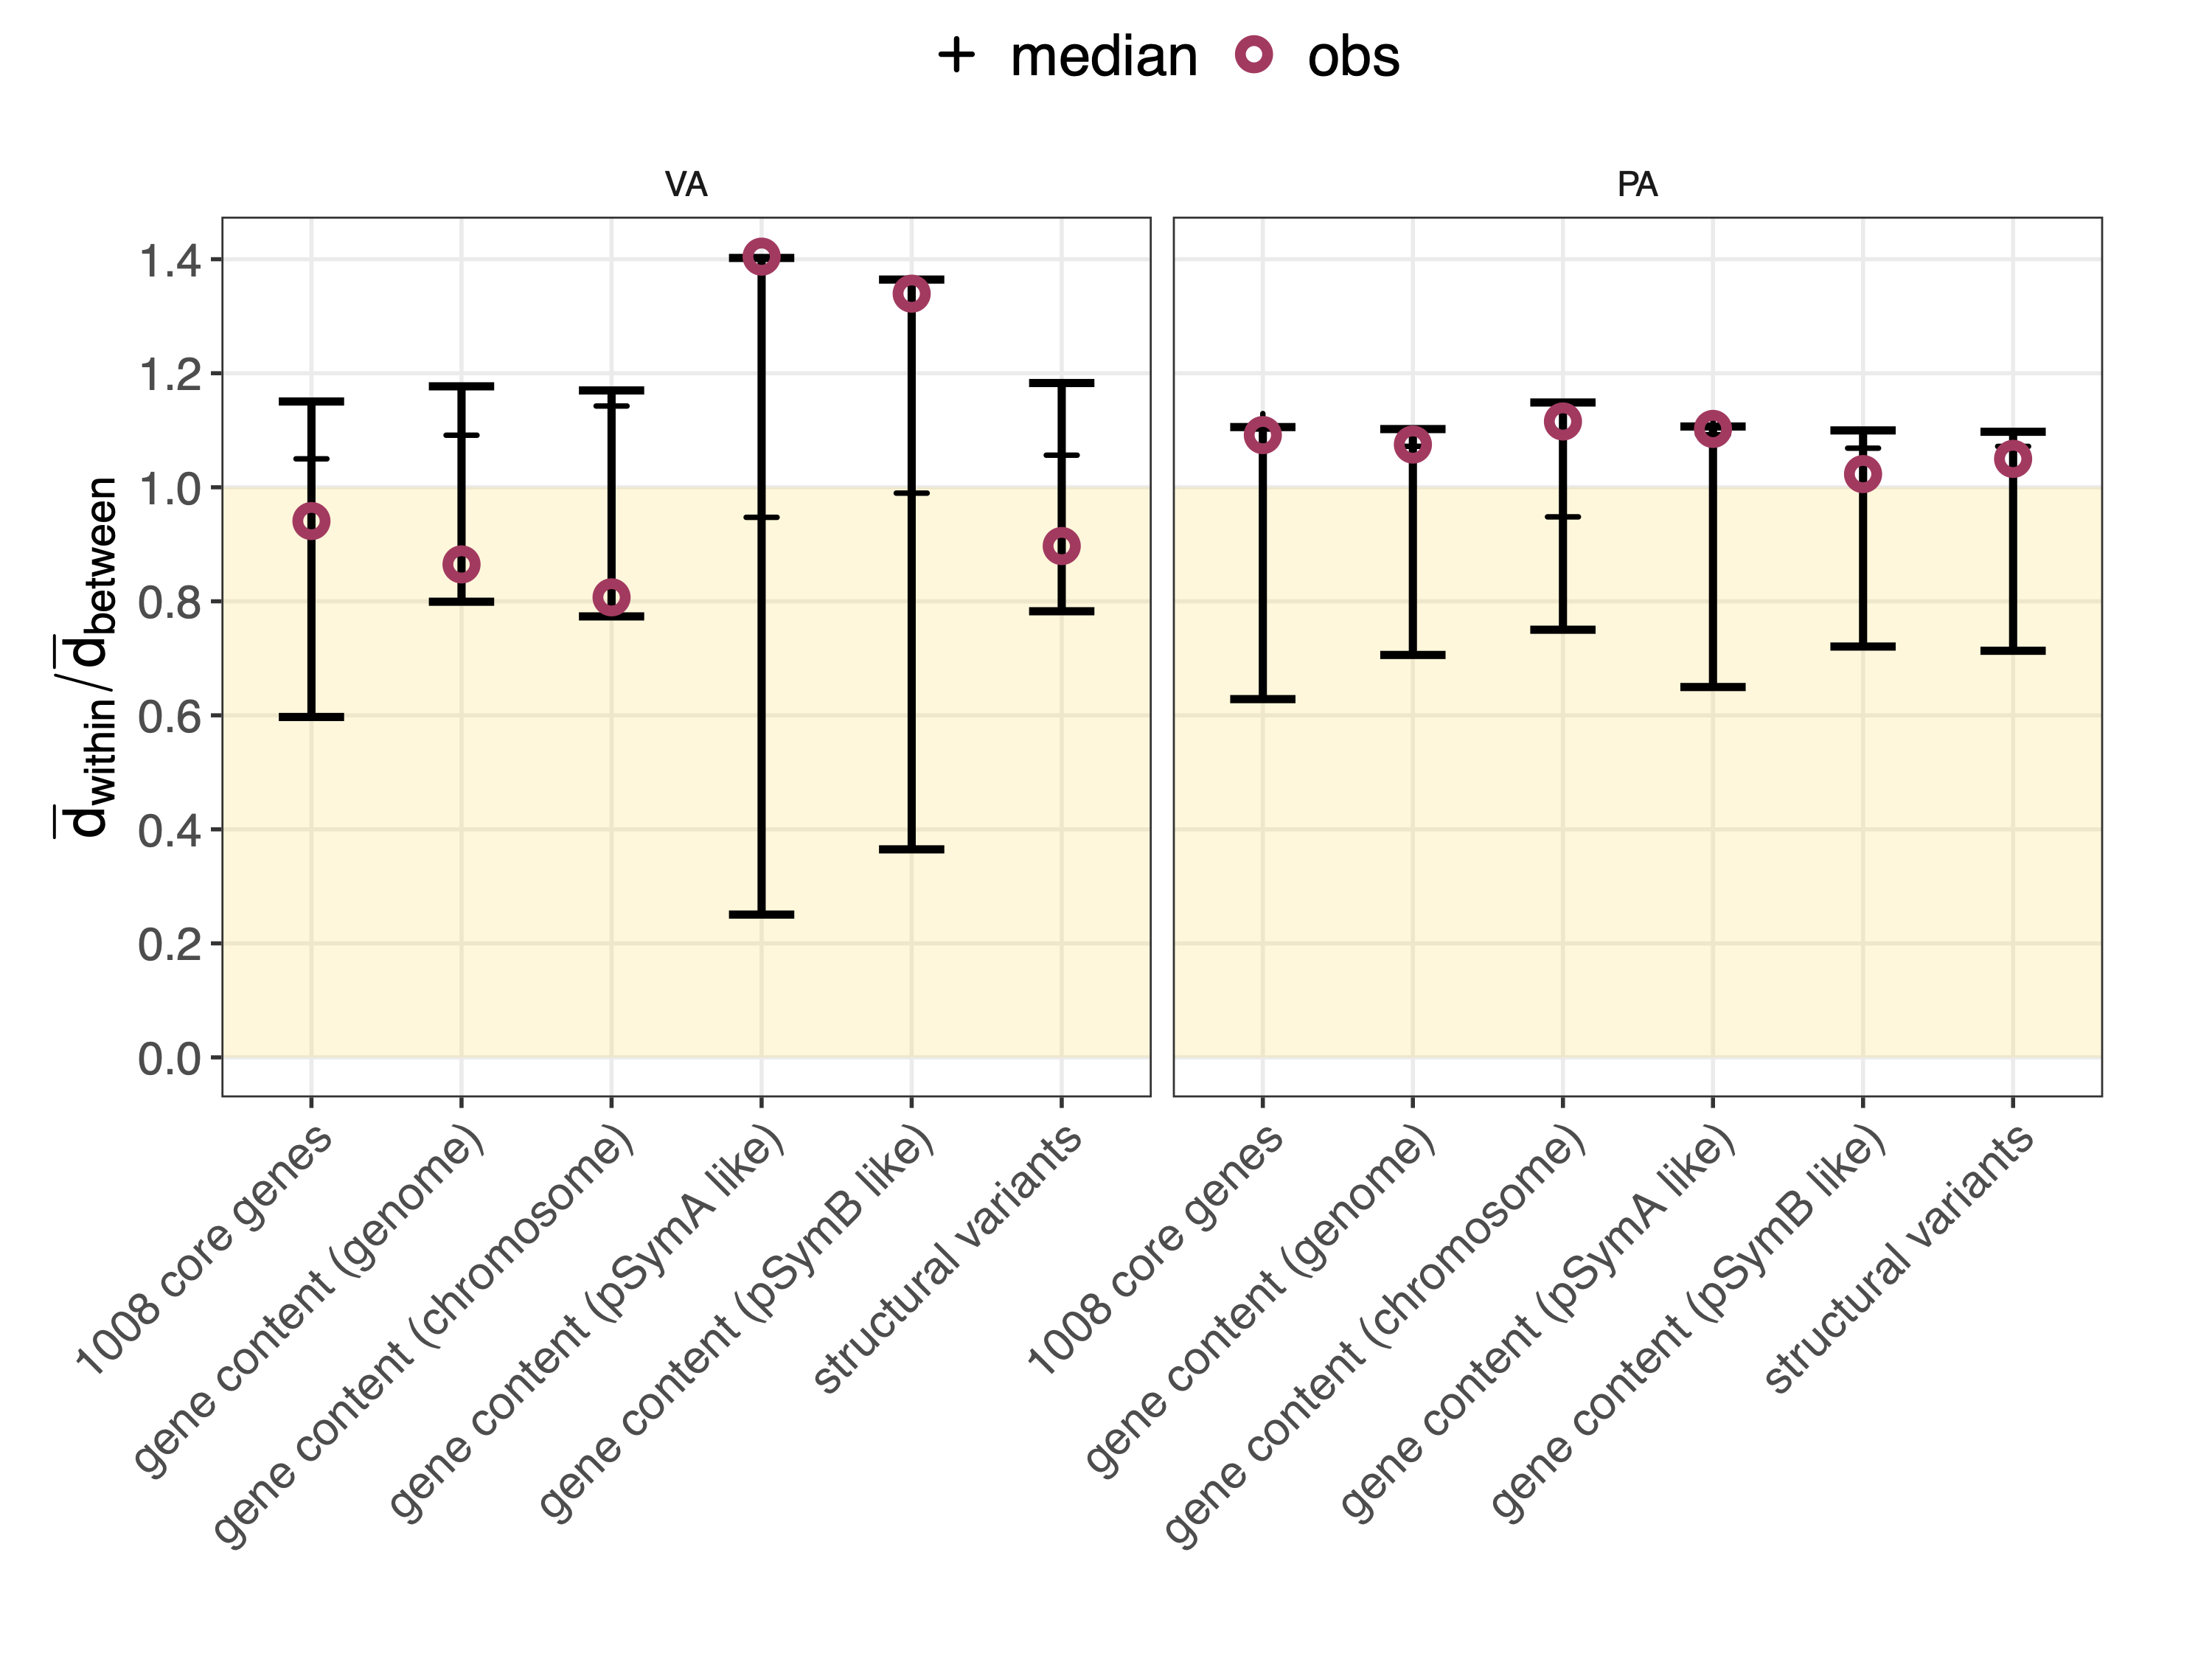

This chart was generated by the following R code:
#' cophenetic distance

renv::load()
library(tidyverse)
library(ggtree)
library(tidytree)
library(ape)
source(here::here("metadata.R"))

load(paste0(folder_data, "phylogenomics_analysis/trees/trees.rdata"))
contigs <- read_csv(paste0(folder_data, "genomics_analysis/contigs/contigs.csv")) %>%
    left_join(isolates) %>%
    select(genome_id, contig_id, species, replicon, replicon_type, population, site, site_group)
isolates_contigs <- read_csv(paste0(folder_data, "genomics_analysis/taxonomy/isolates_contigs.csv"))

# Functions
get_group <- function (dm, by_what = "species") {
    #' Get the group labels from dm
    tibble(genome_id = colnames(dm)) %>%
        mutate(genome_id = str_remove(genome_id, "_contig_\\d+")) %>%
        left_join(isolates_contigs) %>%
        left_join(isolates) %>%
        `[`(by_what) %>%
        unlist
}

calculate_distances <- function(dist_matrix, groups) {
    #' Compute the between cluster distance vs the within cluster distance
    n <- nrow(dist_matrix)
    within_distances <- c()
    between_distances <- c()

    for (i in 1:(n-1)) {
        for (j in (i+1):n) {
            if (groups[i] == groups[j]) {
                within_distances <- c(within_distances, dist_matrix[i, j])
            } else {
                between_distances <- c(between_distances, dist_matrix[i, j])
            }
        }
    }

    list(within = within_distances, between = between_distances)
}

calculate_dist_mean <- function(distances) {
    mean(distances$within) / mean(distances$between)
}

permute_dist <- function (dm, groups, np = 1000) {
    #' Permute the distance matrix and compute the within vs between cluster distance
    set.seed(123)  # For reproducibility
    distances <- calculate_distances(dm, groups)
    observed_diff <- mean(distances$within) - mean(distances$between)
    perm_diffs <- numeric(np)

    for (i in 1:np) {
        permuted_groups <- sample(groups)
        perm_distances <- calculate_distances(dm, permuted_groups)
        # Distance = within / between groups
        perm_diffs[i] <- mean(perm_distances$within) / mean(perm_distances$between)
    }
    return(perm_diffs)
}

compute_percentiles <- function(tb) {
    tb %>%
        group_by(id, feature, population) %>%
        arrange(distances_pm) %>%
        summarize(p05 = quantile(distances_pm, 0.05), p50 = quantile(distances_pm, 0.5), p95 = quantile(distances_pm, 0.95))
}

# Master table
tb <- tibble(
    id = factor(1:12),
    feature = rep(c("core", rep("gene presence/absence", 4), "structural variants"), each = 2),
    replicon_type = rep(c("core", "genome", "chromosome", "psyma", "psymb", "structural variants"), each = 2),
    population = rep(c("VA", "PA"), 6),
    tree = list(
        drop.tip(tr_seq_core, isolates$genome_id[isolates$population != "VA"]),
        drop.tip(tr_seq_core, isolates$genome_id[isolates$population != "PA"]),
        drop.tip(tr_gpa_genomes, isolates$genome_id[isolates$population != "VA"]),
        drop.tip(tr_gpa_genomes, isolates$genome_id[isolates$population != "PA"]),
        drop.tip(tr_gpa_chrom, contigs$contig_id[contigs$population != "VA"]),
        drop.tip(tr_gpa_chrom, contigs$contig_id[contigs$population != "PA"]),
        drop.tip(tr_gpa_psyma, contigs$contig_id[contigs$population != "VA"]),
        drop.tip(tr_gpa_psyma, contigs$contig_id[contigs$population != "PA"]),
        drop.tip(tr_gpa_psymb, contigs$contig_id[contigs$population != "VA"]),
        drop.tip(tr_gpa_psymb, contigs$contig_id[contigs$population != "PA"]),
        drop.tip(tr_spa_genomes, isolates$genome_id[isolates$population != "VA"]),
        drop.tip(tr_spa_genomes, isolates$genome_id[isolates$population != "PA"])
    )
)


# grouping by site group
tt <- tibble(
    replicon_type = rep(c("core", "genome", "chromosome", "psyma", "psymb", "structural variants"), each = 1),
    full_name = c(
        "1008 core genes",
        "gene content (genome)",
        "gene content (chromosome)",
        "gene content (pSymA like)",
        "gene content (pSymB like)",
        "structural variants"
    )
)

tb1 <- tb %>%
    rowwise() %>%
    mutate(
        dm = list(cophenetic(tree)),
        groups = list(get_group(dm, by_what = "site_group")),
        distances_obs = list(calculate_distances(dm, groups) %>% calculate_dist_mean),
        distances_pm = list(permute_dist(dm, groups))
    ) %>%
    left_join(tt) %>%
    mutate(population = factor(population, c("VA", "PA")))

tb_obs <- tb1 %>% unnest(distances_obs)

p <- tb1 %>%
    mutate(id = factor(id, 1:12)) %>%
    unnest(distances_pm) %>%
    compute_percentiles() %>%
    ggplot() +
    #geom_hline(yintercept = c(0, 1), color = "grey30", linetype = 2, linewidth = 1) +
    annotate("rect", xmin = -Inf, xmax = Inf, ymin = 0, ymax = 1, fill = alpha("gold", .2)) +
    geom_segment(aes(x = id, xend = id, y = p05, yend = p95), linewidth = 1,  arrow = arrow(length = unit(3, "mm"), angle = 90, ends = "both")) +
    geom_point(aes(x = id, y = p50, color = "median"), shape = 3, stroke = 1, size = 2) +
    geom_point(data = tb_obs, aes(x = id, y = distances_obs, color = "obs"), shape = 21, stroke = 2, size = 2) +
    scale_x_discrete(breaks = 1:12, labels = tb1$full_name) +
    scale_y_continuous(breaks = seq(0,2,0.2)) +
    scale_color_manual(values = c("obs" = "maroon", "median" = "black"), name = NULL) +
    facet_grid(.~population, switch = "y", scales = "free_x") +
    #coord_flip() +
    theme_bw() +
    theme(
        legend.position = "top",
        # legend.position = "inside",
        # legend.position.inside = c(0.2, 0.9),
        # legend.background = element_rect(color = NA, fill = NA),
        legend.box.background = element_rect(color = NA, fill = NA),
        legend.key = element_rect(color = NA, fill = NA),
        legend.spacing.y = unit(-3,"mm"),
        legend.text = element_text(size = 15),
        strip.background = element_blank(),
        #strip.text = element_blank(),
        panel.grid.minor = element_blank(),
        axis.text.x = element_text(size = 12, angle = 45, hjust = 1),
        axis.text.y = element_text(size = 12),
        axis.title.y = element_text(size = 15),
        plot.margin = unit(c(0,10,5,5), "mm"),
        plot.background = element_blank()
    ) +
    guides() +
    labs(x = "", y = expression(bar(d)["within"]/bar(d)["between"]))

ggsave(here::here("forposter/cophenetic.pdf"), p, width = 8, height = 6)
